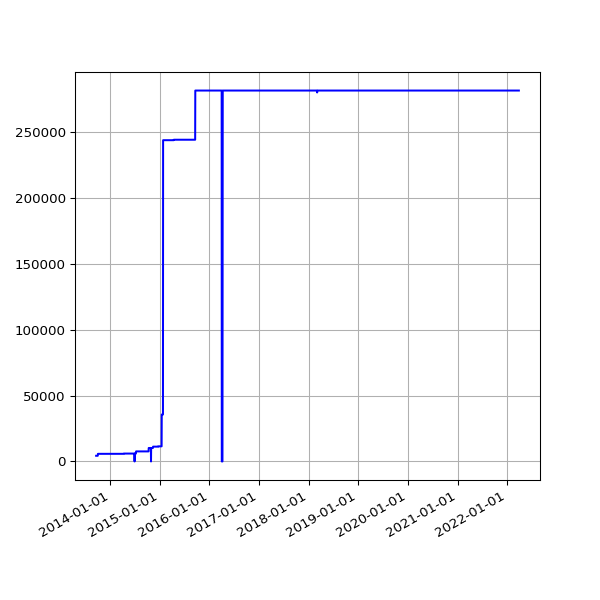

The table this chart was drawn from, first rows:
date, value
2013-09-19 02:16:07 +0100, 4312
2013-09-20 02:42:51 +0100, 4312
2013-09-21 02:35:34 +0100, 4312
2013-09-22 02:42:30 +0100, 4312
2013-09-23 14:45:25 +0100, 4312
2013-09-24 02:24:38 +0100, 4312
2013-09-25 02:24:18 +0100, 4312
2013-09-25 11:14:19 +0100, 4312
2013-09-25 15:24:36 +0100, 4312
2013-09-26 02:28:48 +0100, 4312
2013-09-27 03:04:57 +0100, 4312
2013-09-28 02:34:11 +0100, 4312
2013-09-29 02:37:28 +0100, 4312
2013-09-30 02:41:33 +0100, 4312
2013-10-01 02:48:10 +0100, 4312
2013-10-02 02:40:18 +0100, 5782
2013-10-03 02:50:49 +0100, 5782
2013-10-04 02:42:18 +0100, 5782
2013-10-05 02:35:24 +0100, 5782
2013-10-06 02:35:14 +0100, 5782
2013-10-07 02:36:02 +0100, 5782
2013-10-08 02:48:25 +0100, 5782
2013-10-09 02:44:15 +0100, 5782
2013-10-10 02:42:47 +0100, 5782
2013-10-11 02:43:24 +0100, 5782
2013-10-12 02:36:46 +0100, 5782
2013-10-13 02:34:49 +0100, 5782
2013-10-16 02:38:31 +0100, 5782
2013-10-17 02:38:11 +0100, 5782
2013-10-18 03:54:04 +0100, 5782
2013-10-19 04:22:37 +0100, 5782
2013-10-20 03:47:14 +0100, 5782
2013-10-21 03:33:15 +0100, 5782
2013-10-22 03:54:27 +0100, 5782
2013-10-23 04:08:12 +0100, 5782
2013-10-24 03:23:20 +0100, 5782
2013-10-25 03:49:11 +0100, 5782
2013-10-26 02:58:11 +0100, 5782
2013-10-27 04:56:02 +0000, 5782
2013-10-28 03:29:04 +0000, 5782
2013-10-29 03:34:38 +0000, 5782
2013-10-30 03:44:23 +0000, 5782
2013-10-31 04:16:06 +0000, 5782
2013-11-01 19:13:36 +0000, 5782
2013-11-04 10:02:58 +0000, 5782
2013-11-05 03:51:50 +0000, 5782
2013-11-06 03:39:36 +0000, 5782
2013-11-07 03:44:18 +0000, 5782
2013-11-08 03:49:56 +0000, 5782
2013-11-09 04:02:57 +0000, 5782
2013-11-10 03:28:18 +0000, 5782
2013-11-11 03:43:31 +0000, 5782
2013-11-12 04:09:49 +0000, 5782
2013-11-13 04:17:11 +0000, 5782
2013-11-14 03:34:20 +0000, 5782
2013-11-15 03:40:17 +0000, 5782
2013-11-16 03:32:06 +0000, 5782
2013-11-17 03:26:32 +0000, 5782
2013-11-18 03:40:30 +0000, 5782
2013-11-19 03:32:58 +0000, 5782
... 2,467 more rows
